Labelled photos from "plantbase_images", an image-classification folder in JoshEagle/plantbase. The possible labels are: Ajuga, Allium, Campanula, Cirsium, Crataegus, Gentiana, Geranium, Iris, Malva, Narcissus, Ophrys, Rosa, Trifolium, Verbascum, Veronica, Viola.

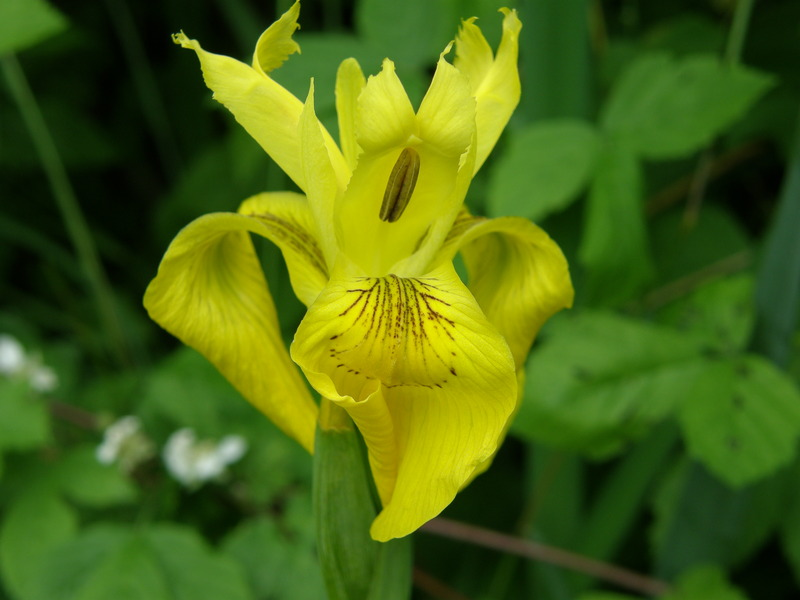
Label: Iris

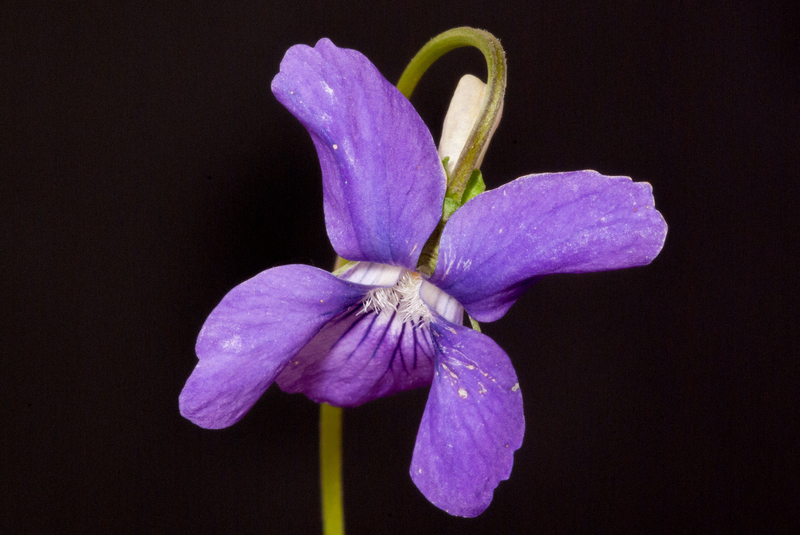
Label: Viola

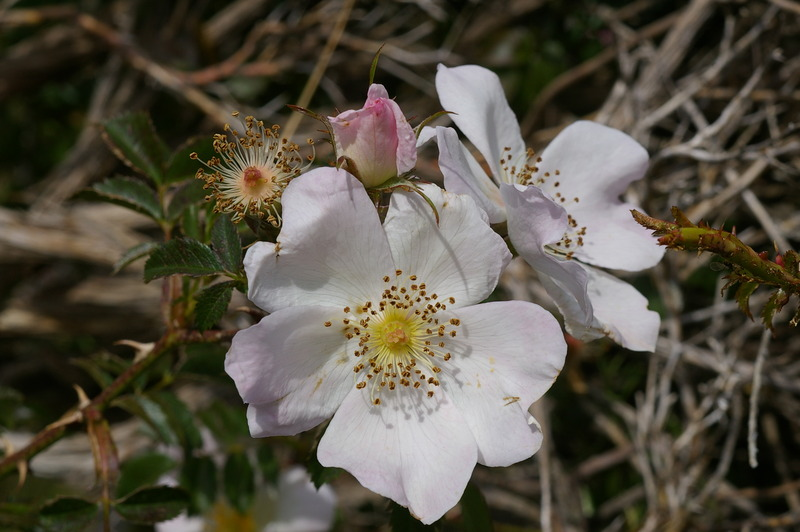
Label: Rosa

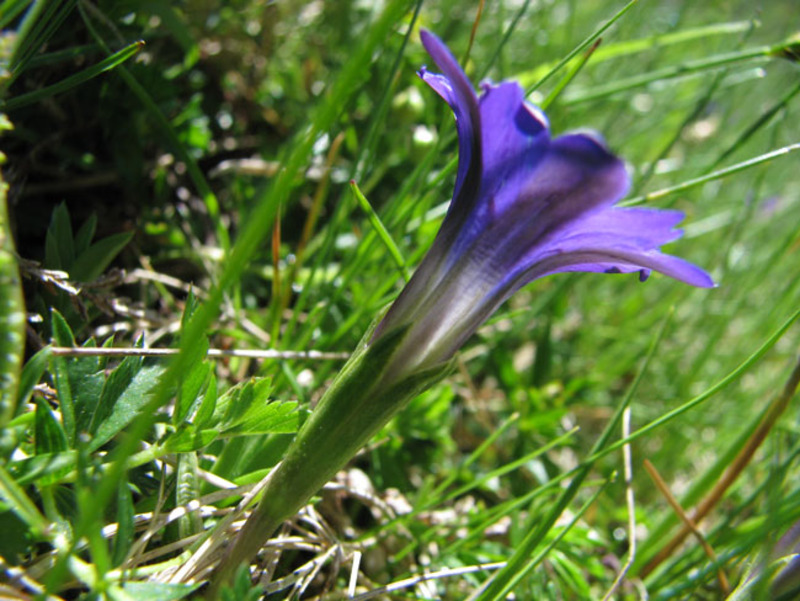
Label: Gentiana

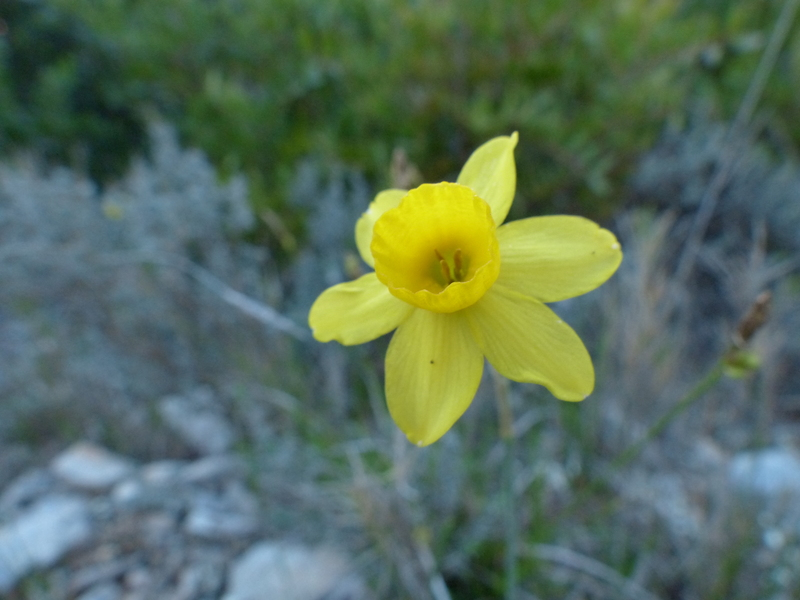
Label: Narcissus

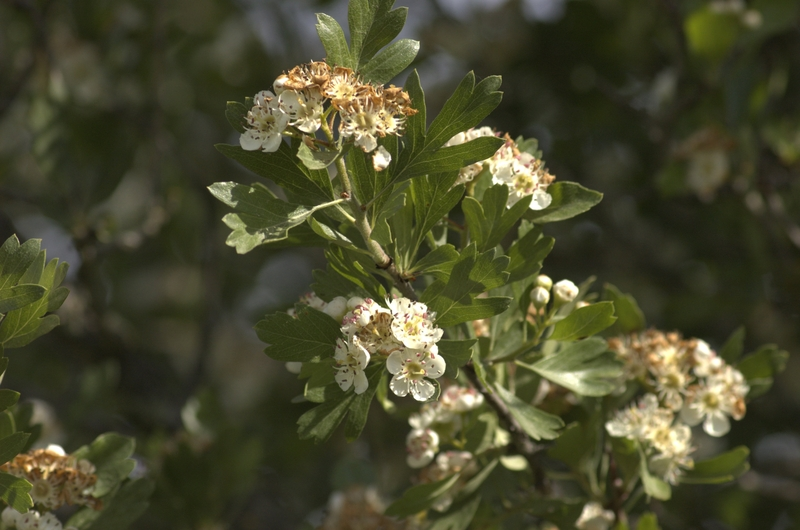
Label: Crataegus
